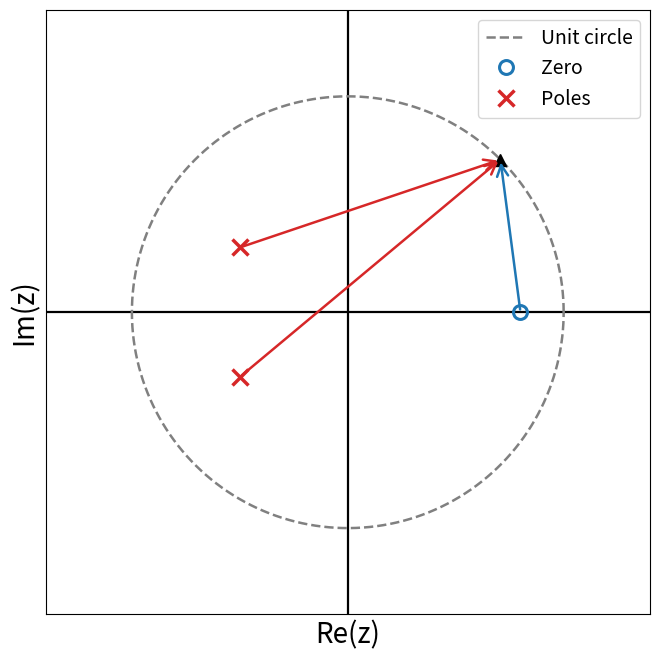

Recreate this plot in Python.
import numpy as np
import matplotlib.pyplot as plt


plt.rcParams.update({"font.size": 20})

# Same pole-zero setting as the left subplot in discrete_zero.py
zero = 0.8 + 0j
poles = np.array([-0.5 + 0.3j, -0.5 - 0.3j])

# Choose a point on the upper unit circle
theta0 = np.pi / 4
endpoint = np.exp(1j * theta0)

fig, ax = plt.subplots(figsize=(7, 7))

# Coordinate axes
ax.axhline(0, color="black", linewidth=1.6)
ax.axvline(0, color="black", linewidth=1.6)

# Unit circle
theta = np.linspace(0, 2 * np.pi, 600)
ax.plot(np.cos(theta), np.sin(theta), linestyle="--", color="gray", linewidth=1.8, label="Unit circle")

# Zero and poles
ax.plot(
    np.real(zero),
    np.imag(zero),
    marker="o",
    markersize=10,
    markerfacecolor="none",
    markeredgewidth=2.2,
    color="tab:blue",
    linestyle="None",
    label="Zero",
)
ax.plot(
    np.real(poles),
    np.imag(poles),
    linestyle="None",
    marker="x",
    markersize=11,
    markeredgewidth=2.5,
    color="tab:red",
    label="Poles",
)

# Mark selected endpoint on unit circle
ax.plot(np.real(endpoint), np.imag(endpoint), "k^", markersize=8)

# Vector from zero to endpoint (blue)
ax.annotate(
    "",
    xy=(np.real(endpoint), np.imag(endpoint)),
    xytext=(np.real(zero), np.imag(zero)),
    arrowprops=dict(arrowstyle="->", color="tab:blue", linewidth=1.8),
)

# Vectors from poles to endpoint (red)
for p in poles:
    ax.annotate(
        "",
        xy=(np.real(endpoint), np.imag(endpoint)),
        xytext=(np.real(p), np.imag(p)),
        arrowprops=dict(arrowstyle="->", color="tab:red", linewidth=1.8),
    )

# Appearance
ax.set_aspect("equal", adjustable="box")
ax.set_xlim(-1.4, 1.4)
ax.set_ylim(-1.4, 1.4)
ax.set_xticks([])
ax.set_yticks([])
ax.set_xlabel("Re(z)")
ax.set_ylabel("Im(z)")
ax.legend(loc="upper right", fontsize=14)

plt.tight_layout()
plt.show()
